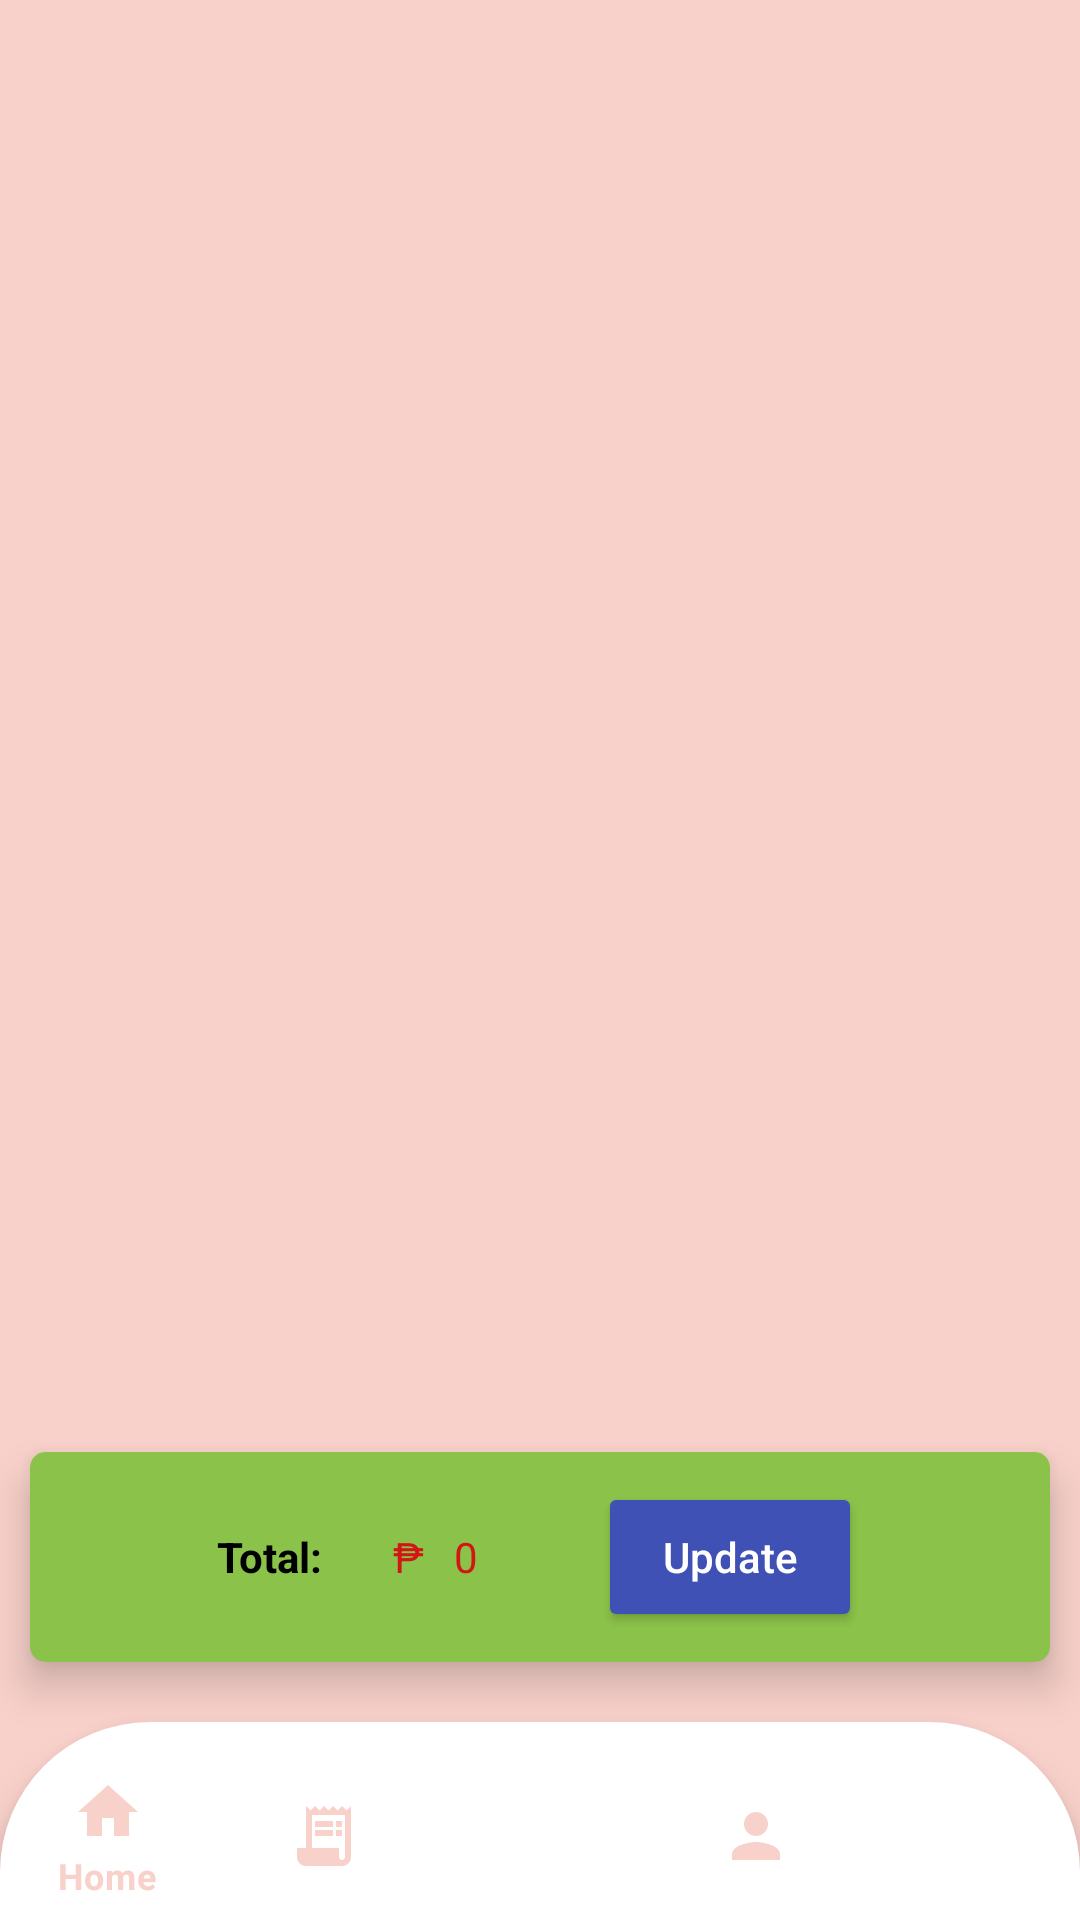

This screen was rendered from an Android layout file. Write that file and the resources it references.
<!-- AndroidManifest.xml: application theme Theme.InvoGlovist -->
<!-- res/layout/activity_cashier_invoice_dashboard.xml -->
<?xml version="1.0" encoding="utf-8"?>
<androidx.constraintlayout.widget.ConstraintLayout xmlns:android="http://schemas.android.com/apk/res/android"
    xmlns:app="http://schemas.android.com/apk/res-auto"
    xmlns:tools="http://schemas.android.com/tools"
    android:id="@+id/main"
    android:layout_width="match_parent"
    android:layout_height="match_parent"
    tools:context=".CashierInvoiceDashboard"
    android:background="#F8D1CA">

    <ScrollView
        android:id="@+id/scrollView"
        android:layout_width="match_parent"
        android:layout_height="wrap_content"
        android:layout_marginTop="50dp"
        app:layout_constraintEnd_toEndOf="parent"
        app:layout_constraintStart_toStartOf="parent"
        app:layout_constraintTop_toTopOf="parent">

        <LinearLayout
            android:layout_width="match_parent"
            android:layout_height="match_parent"
            android:orientation="vertical">

            <TextView
                android:id="@+id/no_post_text"
                android:layout_width="wrap_content"
                android:layout_height="wrap_content"
                android:layout_gravity="center"
                android:layout_marginTop="50dp"
                android:text="No Invoice Scan Added!"
                android:visibility="gone" />

            <androidx.recyclerview.widget.RecyclerView
                android:id="@+id/invoiceScanList"
                android:layout_width="match_parent"
                android:layout_height="match_parent"
                android:layout_marginBottom="200dp"
                android:orientation="horizontal"
                tools:listitem="@layout/invoice_cashier_scan_item" />
        </LinearLayout>

    </ScrollView>

    <androidx.cardview.widget.CardView
        android:id="@+id/total_price_layout"
        android:layout_width="match_parent"
        android:layout_height="wrap_content"
        android:layout_marginStart="10dp"
        android:layout_marginEnd="10dp"
        android:layout_marginBottom="20dp"
        app:cardBackgroundColor="#8BC34A"
        app:cardCornerRadius="5dp"
        app:cardElevation="8dp"
        app:layout_constraintBottom_toTopOf="@+id/bottom_nav"
        app:layout_constraintEnd_toEndOf="parent"
        app:layout_constraintStart_toStartOf="parent">

        <LinearLayout
            android:layout_width="match_parent"
            android:layout_height="match_parent"
            android:layout_margin="10dp"
            android:gravity="center"
            android:orientation="horizontal">

            <TextView
                android:layout_width="wrap_content"
                android:layout_height="wrap_content"
                android:text="Total: "
                android:textColor="@color/black"
                android:textStyle="bold" />

            <TextView
                android:layout_width="wrap_content"
                android:layout_height="wrap_content"
                android:layout_marginStart="20dp"
                android:text="₱"
                android:textColor="#D31515" />

            <TextView
                android:id="@+id/main_total"
                android:layout_width="wrap_content"
                android:layout_height="wrap_content"
                android:layout_marginStart="10dp"
                android:text="0"
                android:textColor="#D31515" />

            <androidx.appcompat.widget.AppCompatButton
                android:id="@+id/update"
                android:layout_width="wrap_content"
                android:layout_height="50dp"
                android:backgroundTint="#3F51B5"
                android:text="Update"
                android:textAllCaps="false"
                android:textColor="@color/white"
                android:layout_marginStart="40dp"/>
        </LinearLayout>

    </androidx.cardview.widget.CardView>

    <com.google.android.material.bottomnavigation.BottomNavigationView
        android:id="@+id/bottom_nav"
        android:layout_width="match_parent"
        android:layout_height="wrap_content"
        android:background="@drawable/bottom_background"
        android:paddingTop="10dp"
        app:itemIconTint="#F8D1CA"
        app:itemTextColor="#F8D1CA"
        app:layout_constraintBottom_toBottomOf="parent"
        app:layout_constraintEnd_toEndOf="parent"
        app:layout_constraintStart_toStartOf="parent"
        app:menu="@menu/bottom_nav_menu" />

</androidx.constraintlayout.widget.ConstraintLayout>
<!-- res/layout/invoice_cashier_scan_item.xml (included above) -->
<?xml version="1.0" encoding="utf-8"?>
<androidx.cardview.widget.CardView xmlns:android="http://schemas.android.com/apk/res/android"
    android:layout_width="match_parent"
    android:layout_height="wrap_content"
    xmlns:app="http://schemas.android.com/apk/res-auto"
    xmlns:tools="http://schemas.android.com/tools"
    app:cardElevation="8dp"
    app:cardCornerRadius="20dp"
    android:layout_margin="10dp"
    app:cardBackgroundColor="#F8F8F8">

    <LinearLayout
        android:layout_width="match_parent"
        android:layout_height="match_parent"
        android:orientation="vertical"
        android:layout_margin="10dp">

        <LinearLayout
            android:layout_width="match_parent"
            android:layout_height="match_parent"
            android:orientation="horizontal"
            android:layout_margin="10dp">

            <TextView
                android:layout_width="wrap_content"
                android:layout_height="wrap_content"
                android:text="INVOICE ID:"
                android:textColor="@color/black"
                android:textStyle="bold"
                android:layout_marginStart="10dp"/>

            <TextView
                android:id="@+id/invoice_id"
                android:layout_width="wrap_content"
                android:layout_height="wrap_content"
                android:text="0"
                android:textColor="#D31515"
                android:textStyle="bold"
                android:layout_marginStart="10dp"/>

        </LinearLayout>

        <LinearLayout
            android:layout_width="match_parent"
            android:layout_height="match_parent"
            android:orientation="horizontal"
            android:layout_margin="10dp"
            android:gravity="center">

            <TextView
                android:layout_width="wrap_content"
                android:layout_height="wrap_content"
                android:text="ID"
                android:textColor="@color/black"
                android:textStyle="bold"/>

            <TextView
                android:layout_width="wrap_content"
                android:layout_height="wrap_content"
                android:text="||"
                android:textColor="@color/black"
                android:textStyle="bold"
                android:layout_marginStart="5dp"/>

            <TextView
                android:layout_width="wrap_content"
                android:layout_height="wrap_content"
                android:text="Name"
                android:textColor="@color/black"
                android:textStyle="bold"
                android:layout_marginStart="5dp"/>

            <TextView
                android:layout_width="wrap_content"
                android:layout_height="wrap_content"
                android:text="||"
                android:textColor="@color/black"
                android:textStyle="bold"
                android:layout_marginStart="5dp"/>

            <TextView
                android:layout_width="wrap_content"
                android:layout_height="wrap_content"
                android:text="Quantity"
                android:textColor="@color/black"
                android:textStyle="bold"
                android:layout_marginStart="5dp"/>

            <TextView
                android:layout_width="wrap_content"
                android:layout_height="wrap_content"
                android:text="||"
                android:textColor="@color/black"
                android:textStyle="bold"
                android:layout_marginStart="5dp"/>

            <TextView
                android:layout_width="wrap_content"
                android:layout_height="wrap_content"
                android:text="Price"
                android:textColor="@color/black"
                android:textStyle="bold"
                android:layout_marginStart="5dp"/>

            <TextView
                android:layout_width="wrap_content"
                android:layout_height="wrap_content"
                android:text="||"
                android:textColor="@color/black"
                android:textStyle="bold"
                android:layout_marginStart="5dp"/>

            <TextView
                android:layout_width="wrap_content"
                android:layout_height="wrap_content"
                android:text="Subtotal"
                android:textColor="@color/black"
                android:textStyle="bold"
                android:layout_marginStart="5dp"/>


        </LinearLayout>

        <androidx.recyclerview.widget.RecyclerView
            android:id="@+id/productList"
            android:layout_width="match_parent"
            android:layout_height="wrap_content"
            android:orientation="horizontal"
            tools:listitem="@layout/products_cashier_item"
            android:nestedScrollingEnabled="false"/>

        <androidx.appcompat.widget.AppCompatButton
            android:id="@+id/delete_button"
            android:layout_width="wrap_content"
            android:layout_height="50dp"
            android:backgroundTint="#D31515"
            android:text="Delete"
            android:textAllCaps="false"
            android:textColor="@color/white"
            android:layout_marginBottom="10dp"
            android:layout_marginTop="10dp"
            android:layout_gravity="center"/>
    </LinearLayout>

</androidx.cardview.widget.CardView>
<!-- res/layout/products_cashier_item.xml (included above) -->
<?xml version="1.0" encoding="utf-8"?>
<LinearLayout xmlns:android="http://schemas.android.com/apk/res/android"
    android:layout_width="match_parent"
    android:layout_height="30dp"
    android:gravity="center"
    android:orientation="horizontal"
    android:layout_margin="10dp"
    android:background="#8BC34A">

        <TextView
            android:id="@+id/product_id"
            android:layout_width="wrap_content"
            android:layout_height="wrap_content"
            android:text="ID"
            android:textColor="#9C27B0"
            android:textStyle="bold"
            android:layout_marginEnd="10dp"/>

        <TextView
            android:id="@+id/product_name"
            android:layout_width="wrap_content"
            android:layout_height="wrap_content"
            android:text="Name"
            android:textColor="#2196F3"
            android:textStyle="bold"
            android:layout_marginStart="10dp"
            android:layout_marginEnd="10dp"/>

        <TextView
            android:id="@+id/product_quantity"
            android:layout_width="wrap_content"
            android:layout_height="wrap_content"
            android:text="0"
            android:textColor="#FFC107"
            android:textStyle="bold"
            android:layout_marginStart="10dp"
            android:layout_marginEnd="10dp"/>

        <TextView
            android:layout_width="wrap_content"
            android:layout_height="wrap_content"
            android:text="₱"
            android:textColor="#FF5722"
            android:layout_marginStart="10dp"/>

        <TextView
            android:id="@+id/price"
            android:layout_width="wrap_content"
            android:layout_height="wrap_content"
            android:text="0"
            android:textColor="#FF5722"
            android:textStyle="bold"
            android:layout_marginStart="5dp"
            android:layout_marginEnd="10dp"/>

        <TextView
            android:layout_width="wrap_content"
            android:layout_height="wrap_content"
            android:text="₱"
            android:textColor="#D31515"
            android:layout_marginStart="10dp"/>

        <TextView
            android:id="@+id/sub_total"
            android:layout_width="wrap_content"
            android:layout_height="wrap_content"
            android:text="0"
            android:textColor="#D31515"
            android:textStyle="bold"
            android:layout_marginStart="5dp" />

</LinearLayout>
<!-- resources referenced by this layout -->
<resources>
  <!-- drawable bottom_background (drawable) -->
  <?xml version="1.0" encoding="utf-8"?>
  <shape android:shape="rectangle" xmlns:android="http://schemas.android.com/apk/res/android">
      <solid
          android:color="#ffffff" />
      <corners
          android:topLeftRadius="50dp"
          android:topRightRadius="50dp"/>
  </shape>
  <style name="Theme.InvoGlovist" parent="Base.Theme.InvoGlovist" />
  <style name="Base.Theme.InvoGlovist" parent="Theme.MaterialComponents.Light.NoActionBar">
          
          <item name="colorPrimary">@color/black</item>
      </style>
  <!-- not gathered from this repository: default colours our renderer supplied (Android Studio template values) -->
  <color name="black">#FF000000</color>
  <color name="white">#FFFFFFFF</color>
</resources>
